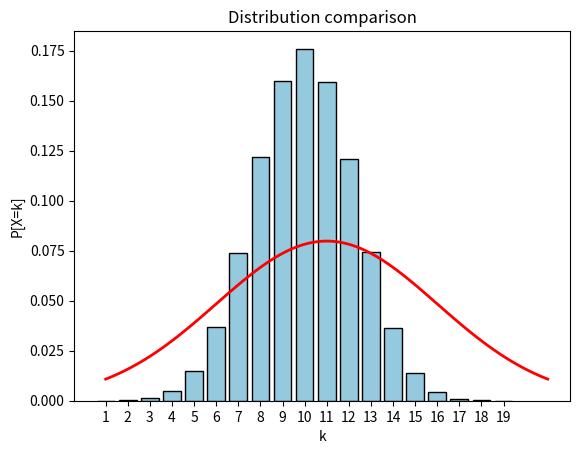

The script that saved this image:
import numpy as np
import matplotlib.pyplot as plt
from scipy.stats import norm,  binom
import seaborn as sns
import pandas as pd

class Ball:
    
    def __init__(self):
        # we could use only an integer for i and then position would be [i, n_levels-i]
        self.position = [0, 0]
    
    def fall(self):
        event = np.random.randint(0, 2)
        left, right = 1-event, event
        self.position[0] += left
        self.position[1] += right

    def show(self):
        return self.position.copy()


class Board:
    def __init__(self, n_balls):
        self.balls = [Ball() for _ in range(n_balls)]
        # self.__n_balls = n_balls

    def step(self):
        for ball in self.balls:
            ball.fall()
    
    def show(self):
        res = []
        for ball in self.balls:
            position = ball.show()
            # print("position:", position, position[1]-position[0])
            res.append(position[0])
        return res



def simulate(n_balls, n_levels):
    board = Board(n_balls)

    for _ in range(n_levels):
        board.step()
    experimental_data = board.show()

    return experimental_data

def plot(experimental_data, n_levels):

    df = pd.DataFrame({"values": experimental_data})

    # Count frequencies
    freqs = df["values"].value_counts(normalize=True).sort_index().reset_index()
    freqs.columns = ["value", "count"]

    # Barplot
    sns.barplot(x="value", y="count", data=freqs, color="skyblue", edgecolor="black")


    mu=n_levels/2
    std=n_levels/4
    # xmin, xmax = plt.xlim()
    # max_range = max(abs(xmin), abs(xmax)) 
    x = np.linspace(0, n_levels, 100)
    p = norm.pdf(x, mu, std)
    plt.plot(x, p, 'r', linewidth=2)

    plt.title(f"Distribution comparison")
    plt.xlabel("k")
    plt.ylabel("P[X=k]")

    plt.show()

if __name__ == "__main__":
    
    n=20  # num levels
    N=100000  # num balls

    data = simulate(n_balls=N, n_levels=n)
    # print(data)
    plot(data, n)

    ## binomial
    # for r in range(0, n+1):
    #     print(r, ": ", binom.pmf(r, n, 0.5))
